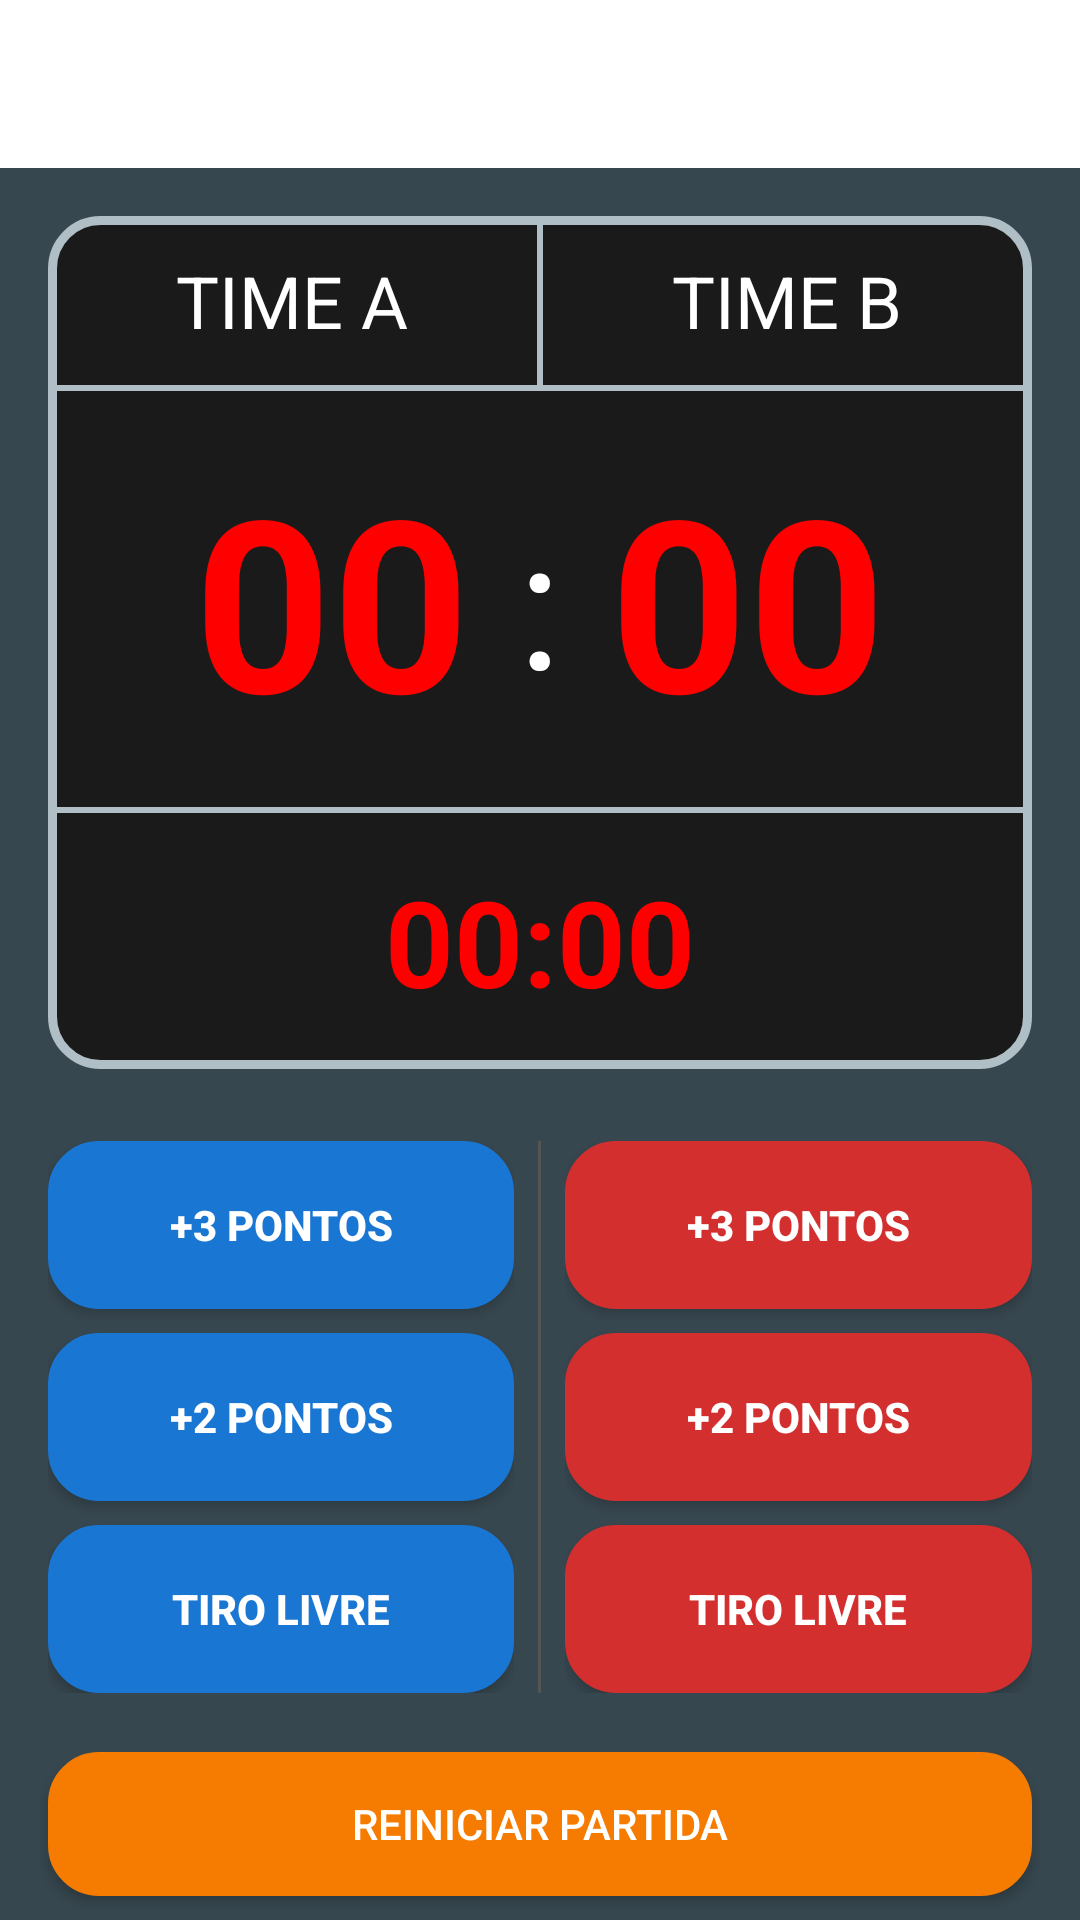

Reconstruct the res/layout file that produces this screen, plus the resources it refers to.
<!-- AndroidManifest.xml: application theme Theme.HubAppLab -->
<!-- res/layout/basquete_activity_main.xml -->
<?xml version="1.0" encoding="utf-8"?>
<RelativeLayout xmlns:android="http://schemas.android.com/apk/res/android"
    xmlns:app="http://schemas.android.com/apk/res-auto"
    xmlns:tools="http://schemas.android.com/tools"
    android:id="@+id/main"
    android:layout_width="match_parent"
    android:layout_height="match_parent"
    android:background="#37474F"
    tools:context=".basquete.BasqueteActivity">

    <androidx.appcompat.widget.Toolbar
        android:id="@+id/toolbar_basquete"
        android:layout_width="match_parent"
        android:layout_height="wrap_content"
        android:minHeight="?attr/actionBarSize"
        android:background="#FFFFFF"
        android:layout_alignParentTop="true"
        android:theme="@style/ThemeOverlay.AppCompat.Light"
        app:titleTextColor="#37474F" />

    <Button
        android:id="@+id/reiniciarPartida"
        android:layout_width="match_parent"
        android:layout_height="wrap_content"
        android:text="Reiniciar Partida"
        android:backgroundTint="#F57C00"
        android:background="@drawable/basquete_custom_button"
        android:textColor="#FFFFFF"
        android:layout_alignParentBottom="true"
        android:layout_centerHorizontal="true"
        android:layout_marginStart="16dp"
        android:layout_marginEnd="16dp"
        android:layout_marginBottom="8dp"/>

    <ScrollView
        android:layout_width="match_parent"
        android:layout_height="match_parent"
        android:layout_above="@id/reiniciarPartida"
        android:layout_below="@id/toolbar_basquete"
        android:fillViewport="true">

    <LinearLayout
        android:layout_width="match_parent"
        android:layout_height="wrap_content"
        android:orientation="vertical"
        android:padding="16dp">
        <LinearLayout
            android:layout_width="match_parent"
            android:layout_height="wrap_content"
            android:orientation="vertical"
            android:background="@drawable/basquete_placar"
            android:padding="0dp">

            <LinearLayout
                android:layout_width="match_parent"
                android:layout_height="wrap_content"
                android:orientation="horizontal">

                <TextView
                    android:layout_width="0dp"
                    android:layout_height="wrap_content"
                    android:layout_weight="1"
                    android:gravity="center"
                    android:text="TIME A"
                    android:textColor="#FFFFFF"
                    android:textSize="24sp"
                    android:padding="12dp"/>

                <View
                    android:layout_width="2dp"
                    android:layout_height="match_parent"
                    android:background="#B0BEC5"/>

                <TextView
                    android:layout_width="0dp"
                    android:layout_height="wrap_content"
                    android:layout_weight="1"
                    android:gravity="center"
                    android:text="TIME B"
                    android:textColor="#FFFFFF"
                    android:textSize="24sp"
                    android:padding="12dp"/>
            </LinearLayout>

            <View
                android:layout_width="match_parent"
                android:layout_height="2dp"
                android:background="#B0BEC5"/>
            <LinearLayout
                android:layout_width="match_parent"
                android:layout_height="wrap_content"
                android:orientation="horizontal"
                android:gravity="center"
                android:paddingTop="16dp"
                android:paddingBottom="16dp">

                <TextView
                    android:id="@+id/placarTimeA"
                    android:layout_width="wrap_content"
                    android:layout_height="wrap_content"
                    android:text="00"
                    android:textColor="#FF0000"
                    android:textSize="80sp"
                    android:textStyle="bold" />

                <TextView
                    android:layout_width="wrap_content"
                    android:layout_height="wrap_content"
                    android:text=":"
                    android:textColor="#FFFFFF"
                    android:textSize="60sp"
                    android:layout_marginStart="16dp"
                    android:layout_marginEnd="16dp" />

                <TextView
                    android:id="@+id/placarTimeB"
                    android:layout_width="wrap_content"
                    android:layout_height="wrap_content"
                    android:text="00"
                    android:textColor="#FF0000"
                    android:textSize="80sp"
                    android:textStyle="bold" />

            </LinearLayout>

            <View
                android:layout_width="match_parent"
                android:layout_height="2dp"
                android:background="#B0BEC5" />

            <LinearLayout
                android:layout_width="match_parent"
                android:layout_height="wrap_content"
                android:orientation="horizontal"
                android:gravity="center"
                android:padding="16dp">

                <TextView
                    android:id="@+id/cronometro"
                    android:layout_width="match_parent"
                    android:layout_height="wrap_content"
                    android:gravity="center"
                    android:text="00:00"
                    android:textColor="#FF0000"
                    android:textSize="40sp"
                    android:textStyle="bold"
                    android:background="@drawable/basquete_ripple_cronometro"
                    android:clickable="true"
                    android:focusable="true"/>

            </LinearLayout>
        </LinearLayout>

        <LinearLayout
            android:layout_width="match_parent"
            android:layout_height="wrap_content"
            android:orientation="horizontal"
            android:layout_marginTop="24dp">

            <LinearLayout
                android:layout_width="0dp"
                android:layout_height="wrap_content"
                android:layout_weight="1"
                android:orientation="vertical"
                android:paddingEnd="8dp">

                <Button
                    android:id="@+id/tresPontosA"
                    android:layout_width="match_parent"
                    android:layout_height="wrap_content"
                    android:minHeight="56dp"
                    android:layout_marginBottom="8dp"
                    android:backgroundTint="#1976D2"
                    android:background="@drawable/basquete_custom_button"
                    android:textColor="#FFFFFF"
                    android:textStyle="bold"
                    android:text="+3 PONTOS" />

                <Button
                    android:id="@+id/doisPontosA"
                    android:layout_width="match_parent"
                    android:layout_height="wrap_content"
                    android:minHeight="56dp"
                    android:layout_marginBottom="8dp"
                    android:backgroundTint="#1976D2"
                    android:background="@drawable/basquete_custom_button"
                    android:textColor="#FFFFFF"
                    android:textStyle="bold"
                    android:text="+2 PONTOS" />

                <Button
                    android:id="@+id/tiroLivreA"
                    android:layout_width="match_parent"
                    android:layout_height="wrap_content"
                    android:minHeight="56dp"
                    android:backgroundTint="#1976D2"
                    android:background="@drawable/basquete_custom_button"
                    android:textColor="#FFFFFF"
                    android:textStyle="bold"
                    android:text="TIRO LIVRE" />

            </LinearLayout>

            <View
                android:layout_width="1dp"
                android:layout_height="match_parent"
                android:background="#555555"/>

            <LinearLayout
                android:layout_width="0dp"
                android:layout_height="wrap_content"
                android:layout_weight="1"
                android:orientation="vertical"
                android:paddingStart="8dp">
                <Button
                    android:id="@+id/tresPontosB"
                    android:layout_width="match_parent"
                    android:layout_height="wrap_content"
                    android:minHeight="56dp"
                    android:layout_marginBottom="8dp"
                    android:backgroundTint="#D32F2F"
                    android:background="@drawable/basquete_custom_button"
                    android:textColor="#FFFFFF"
                    android:textStyle="bold"
                    android:text="+3 PONTOS" />

                <Button
                    android:id="@+id/doisPontosB"
                    android:layout_width="match_parent"
                    android:layout_height="wrap_content"
                    android:minHeight="56dp"
                    android:layout_marginBottom="8dp"
                    android:backgroundTint="#D32F2F"
                    android:background="@drawable/basquete_custom_button"
                    android:textColor="#FFFFFF"
                    android:textStyle="bold"
                    android:text="+2 PONTOS" />

                <Button
                    android:id="@+id/tiroLivreB"
                    android:layout_width="match_parent"
                    android:layout_height="wrap_content"
                    android:minHeight="56dp"
                    android:backgroundTint="#D32F2F"
                    android:background="@drawable/basquete_custom_button"
                    android:textColor="#FFFFFF"
                    android:textStyle="bold"
                    android:text="TIRO LIVRE" />
            </LinearLayout>
        </LinearLayout>
    </LinearLayout>

    </ScrollView>
</RelativeLayout>
<!-- resources referenced by this layout -->
<resources>
  <!-- drawable basquete_custom_button (drawable) -->
  <?xml version="1.0" encoding="utf-8"?>
  <ripple xmlns:android="http://schemas.android.com/apk/res/android"
      android:color="#40FFFFFF">
  
      <item>
          <shape android:shape="rectangle">
              <corners android:radius="16dp" />
              <stroke android:width="2dp" android:color="@android:color/white"/>
              <solid android:color="#FFFFFF" />
          </shape>
      </item>
  </ripple>
  <!-- drawable basquete_placar (drawable) -->
  <?xml version="1.0" encoding="utf-8"?>
  <shape xmlns:android="http://schemas.android.com/apk/res/android"
      android:shape="rectangle">
  
      <solid android:color="#1A1A1A" />
  
      <corners android:radius="16dp" />
  
      <stroke
          android:width="3dp"
          android:color="#B0BEC5" />
  
  </shape>
  <!-- drawable basquete_ripple_cronometro (drawable) -->
  <?xml version="1.0" encoding="utf-8"?>
  <ripple xmlns:android="http://schemas.android.com/apk/res/android"
      android:color="#66FFFFFF">
  
      <item android:id="@android:id/mask">
          <shape android:shape="rectangle">
              <solid android:color="#FFFFFF" />
              <corners android:radius="8dp" />
          </shape>
      </item>
  </ripple>
  <style name="Theme.HubAppLab" parent="Theme.MaterialComponents.Light.NoActionBar">
          <item name="android:statusBarColor">@color/hub_surface</item>
          <item name="android:windowBackground">@color/hub_surface</item>
          <item name="android:navigationBarColor">@color/hub_surface</item>
          <item name="colorPrimary">@color/hub_primary</item>
          <item name="colorPrimaryDark">@color/hub_primary_container</item>
          <item name="colorAccent">@color/hub_secondary</item>
      </style>
  <color name="hub_surface">#F7F9FB</color>
  <color name="hub_primary">#001E40</color>
  <color name="hub_primary_container">#003366</color>
  <color name="hub_secondary">#00658D</color>
</resources>
